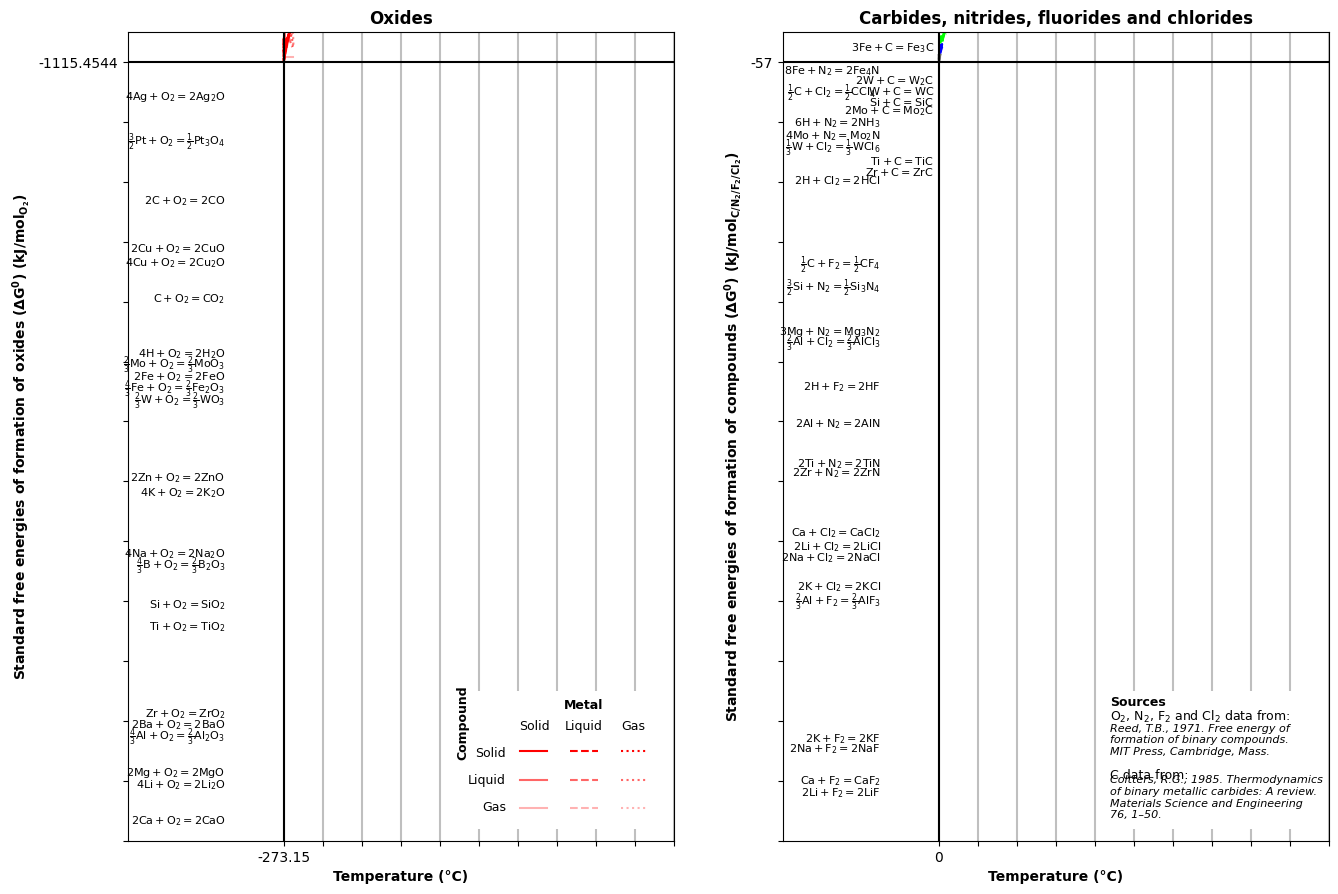

Here is the Python script that generated this plot:
# ################
# ellingham.py
# ################
#
# by ltegg@live.com 
# 2017-12-01
# Version 0.1
#
# A Python 3.5 script which generates Ellingham diagrams for some oxides,
# carbides, nitrides and fluorides, chlorides. Produces a .pdf which can be
# printed, and which can also be found in the github repository
# (https://github.com/ltegg/ellingham).
#
# As the change  in Gibbs free energy is approximately linear with temperature,
# data is stored as a set of line segments, coded as pairs of co-ordinates.
# Line segments are stored separately for when the metal or the compound are in
# different phases.
#
# As the code is used only to generate a graph, no efforts have been made to 
# improve performance.
#
# Thermodynamic data for the oxides, nitrides, fluorides and chlorides comes
# from:
#  [1] Reed, T.B., 1971, Free Energy of Formation of Binary Compounds: An Atlas
#      of Charts for High-Temperature Chemical Calculations. MIT Press, 
#      Cambridge, Mass.
# Thermodynamic data for the carbides comes from
#  [2] Coltters, R.G., 1985, Thermodyanmics of binary metallic carbides: A
#      review. Materials Science and Engineering 76, 1-50.

# with small edits to run on python 2.7
# by Tobias Wegener
# here import from future to make unicode work and for safty division, which could otherwise lead to inconsittencies
from __future__ import division, unicode_literals


# %% Import libraries
# Numpy for number handling
import numpy as np
# Patches to draw a rectangle
import matplotlib.patches as patches
# Pyplot to make plots
import matplotlib.pyplot as pl
# Use Arial as the font, and use regular text instead of math text for equations.
pl.rcParams.update({'mathtext.default': 'regular',
                    'font.family':'Arial',})

    
# %% Metal Oxides

# Temperature values are in Kelvin
# DeltaG values is in kcal/moleO2
# Both are converted later in the script.

# Metal: solid, oxide: solid
oxss = np.array([     #T0,  T1,     G0,     G1,  chemical equation, label offset in vertical direction
                    [   0, 932, -266.6, -220.0, r'$\frac{4}{3} Al + O_2 = \frac{2}{3} Al_2O_3$', -11],  
                    [   0, 983, -265.0, -222.0, '$2Ba + O_2 = 2BaO $', 2],
                    [   0, 723, -200.5, -171.5, r'$\frac{4}{3} B + O_2 = \frac{2}{3} B_2O_3$', -3],
                    [   0,1123, -303.0, -249.0, '$2Ca + O_2 = 2CaO $', 0],
                    [   0,   0,  -55.6,  -55.6, '$2C + O_2 = 2CO $', 0],
                    [   0,   0,  -94.5,  -94.5, '$C + O_2 = CO_2 $', 0], 
                    [   0,1357,  -80.0,  -33.0, '$4Cu + O_2 = 2Cu_2O $', 0],
                    [   0,1357,  -74.5,  -16.0, '$2Cu + O_2 = 2CuO $', 0],                   
                    [   0,   0, -119.3, -119.3, '$4H + O_2 = 2H_2O$', 12],
                    [   0,1642, -124.1,  -75.0, '$2Fe + O_2 = 2FeO$', -7],
                    [   0,1809, -129.2,  -55.5, r'$\frac{4}{3} Fe + O_2 = \frac{2}{3} Fe_2O_3$', -5],
                    [   0, 453, -286.0, -258.0, '$4Li + O_2 = 2Li_2O $', -10],
                    [   0,1068, -120.0,  -77.0, r'$ \frac{2}{3}Mo + O_2 = \frac{2}{3}MoO_3 $', -3],
                    [   0, 923, -286.0, -240.0, '$2Mg + O_2 = 2MgO $', 10],
                    [   0, 734,  -32.0,    0.0, r'$\frac{3}{2} Pt + O_2 = \frac{1}{2}Pt_3O_4 $', 0],
                    [   0, 336, -172.0, -151.0, '$4K + O_2 = 2K_2O $', 0],
                    [   0,1685, -216.5, -145.8, '$Si + O_2 = SiO_2 $', 0],
                    [   0, 480,  -14.0,    0.0, '$4Ag + O_2 = 2Ag_2O $', 0],
                    [   0, 371, -197.0, -176.0, '$4Na + O_2 = 2Na_2O $', 3],
                    [   0,1940, -225.5, -142.5, '$Ti + O_2 = TiO_2 $', 0],
                    [   0,1743, -133.0,  -67.0, r'$ \frac{2}{3}W + O_2 = \frac{2}{3}WO_3 $', -10],
                    [   0, 693, -166.0, -134.0, '$2Zn + O_2 = 2ZnO $', 0],
                    [   0,2125, -262.0, -166.0, '$Zr + O_2 = ZrO_2 $', 8],
                ])

# Metal: liquid, oxide: solid
oxls = np.array([     #T0,  T1,     G0,     G1,  chemical equation, label offset in vertical direction
                    [ 932,2345, -220.0, -147.6, r'$\frac{4}{3} Al + O = \frac{2}{3} Al_2O_3$', 0],  
                    [ 983,1895, -222.0, -183.0, '$2Ba + O_2 = 2BaO $', 0],
                    [1123,1756, -249.0, -217.0, '$2Ca + O_2 = 2CaO $', 0],
                    [1357,1509,  -33.0,  -28.0, '$4Cu + O_2 = 2Cu_2O $', 0],
                    [1357,1609,  -16.0,   -9.5, '$2Cu + O_2 = 2CuO $', 0], 
                    [ 453,1597, -258.0, -173.0, '$4Li + O_2 = 2Li_2O $', 0],
                    [ 336, 980, -151.0, -107.0, '$4K + O_2 = 2K_2O $', 0],
                    [1685,1696, -145.8, -145.4, '$Si + O_2 = SiO_2 $', 0],
                    [ 371,1156, -176.0, -122.0, '$4Na + O_2 = 2Na_2O $', 0],
                    [1940,2128, -142.5, -134.5, '$Ti + O_2 = TiO_2 $', 0],  
                    [ 693,1180, -134.0, -109.0, '$2Zn + O_2 = 2ZnO $', 0],                   
                    [2125,2980, -166.0, -130.0, '$Zr + O_2 = ZrO_2 $', 0],                   
                ])

# Meta:l gas, oxide: solid
oxgs = np.array([     #T0,  T1,     G0,     G1,  chemical equation, label offset in vertical direction
                    [1895,2191, -183.0, -159.0, '$2Ba + O_2 = 2BaO $', 0],
                    [1756,2887, -217.0, -117.0, '$2Ca + O_2 = 2CaO $', 0],
                    [1597,2000, -173.0, -128.0, '$4Li + O_2 = 2Li_2O $', 0],
                    [ 923,1376, -240.0, -214.0, '$2Mg + O_2 = 2MgO $', 0],
                    [1156,1193, -122.0, -119.0, '$4Na + O_2 = 2Na_2O $', 0],
                    [1180,2240, -109.0,   -9.0, '$2Zn + O_2 = 2ZnO $', 0],                   
                    
                ])

# Metal: solid, oxide: liquid
oxsl = np.array([     #T0,  T1,     G0,     G1,  chemical equation, label offset in vertical direction
                    [ 723,2313, -171.5, -112.0, r'$\frac{4}{3} B + O = \frac{2}{3} B_2O_3$', 0],
                    [1642,1809,  -75.0,  -71.9, '$2Fe + O_2 = 2FeO$', 0],
                    [1068,1530,  -77.0,  -64.0, '$ something Mo $', 0],
                    [1743,2100,  -67.0,  -57.0, r'$ \frac{2}{3}W + O_2 = \frac{2}{3}WO_3 $', 0],                   
                ])              

# Metal: liquid, oxide: liquid
oxll = np.array([     #T0,  T1,     G0,     G1,  chemical equation, label offset in vertical direction
                    [2345,2736, -147.6, -128.5, r'$\frac{4}{3} Al + O = \frac{2}{3} Al_2O_3$', 0],  
                    [1809,2000, -71.9,   -67.9, '$2Fe + O_2 = 2FeO$', 0],  
                    [1376,3125, -214.0,   52.0, '$2Mg + O_2 = 2MgO $', 0],
                    [1509,2500,  -28.0,   -9.5, '$4Cu + O_2 = 2Cu_2O $', 0],
                    [1609,1870,   -9.5,      0, '$2Cu + O_2 = 2CuO $', 0],  
                    [ 980,1031, -107.0, -104.0, '$4K + O_2 = 2K_2O $', 0],
                    [1696,2500, -145.4, -107.8, '$Si + O_2 = SiO_2 $', 0],
                    [2128,2500, -134.5, -121.5, '$Ti + O_2 = TiO_2 $', 0],
                ])                    

# Metal: gas, oxide: liquid
oxgl = np.array([     #T0,  T1,     G0,     G1,  chemical equation, label offset in vertical direction
                    [2191,2500, -159.0, -131.0, '$2Ba + O_2 = 2BaO $', 0],
                    [1031,1325, -104.0,  -71.0, '$4K + O_2 = 2K_2O $', 0],
                    [1193,1600, -119.0,  -62.0, '$4Na + O_2 = 2Na_2O $', 0], 
                    [2240,2340,   -9.0,    0.0, '$2Zn + O_2 = 2ZnO $', 0],                   
                    
                ])

# Metal: solid, oxide: gas
oxsg = np.array([     #T0,  T1,     G0,     G1,  chemical equation, label offset in vertical direction
                [   0,3400,  -55.6, -191.9, '$2C + O_2 = 2CO $', 0],
                [   0,3400,  -94.5,  -94.5, '$C + O_2 = CO_2 $', 0],
                [1530,2500,  -64.0,  -52.0, '$ something Mo $', 0],
                [2100,2500,  -57.0,  -52.0, r'$ \frac{2}{3}W + O_2 = \frac{2}{3}WO_3 $', 0],                
        ])

# Metal: liquid, oxide: gas
oxlg = np.array([[0, 0, 0, 0, ' ', 0]]) # no data for compounds in this form

# Metal: gas, oxide: gas
oxgg = np.array([     #T0,  T1,     G0,     G1,  chemical equation, label offset in vertical direction
                [   0,3400, -119.3,  -26.6, '$4H + O_2 = 2H_2O$', 0],
                [1325,2160,  -71.0,    0.0, '$4K + O_2 = 2K_2O $', 0],
                [1600,2250,  -62.0,    0.0, '$4Na + O_2 = 2Na_2O $', 0],
                ])

    
# %% Metal Carbides

# Temperature values are in degrees Celcius
# DeltaG values is in kJ/moleC

# Metal: solid, carbide: solid
cass = np.array([     #T0,  T1,     G0,     G1,  chemical equation, label offset in vertical direction
                    [   0, 1414,   -57,    -49, '$ Si + C = SiC $', -9],   
                    [   0, 1750,  -160, -150.5, '$ Ti + C = TiC $', -5],
                    [   0,  723,    23,     -1, '$3Fe + C = Fe_3C $', 0],
                    [   0, 1290,   -31,    -34, '$2W + C = W_2C$', 0],
                    [   0,  800, -39.5,    -45, '$W + C = WC$', -9],
                    [   0, 1000,   -70,    -59, '$2Mo + C = Mo_2C$', -12],
                    [   0,  720,  -183,   -175, '$Zr + C = ZrC$', 0],
                    
                    
                ])

# Metal: liquid, carbide: solid
cals = np.array([  #T0,  T1,     G0,     G1,  chemical equation, label offset in vertical direction
                 [1414,2000,    -49,    -30, '$ Si + C = SiC $', 0],                    
                 ])

# Metal: gas, carbide: solid
cags = np.array([[0, 0, 0, 0, ' ', 0]]) # no data for compounds in this form

# Metal: solid, carbide: liquid
casl = np.array([[0, 0, 0, 0, ' ', 0]]) # no data for compounds in this form          

# Metal: liquid, carbide: liquid
call = np.array([[0, 0, 0, 0, ' ', 0]]) # no data for compounds in this form                 

# Metal: gas, carbide: liquid
cagl = np.array([[0, 0, 0, 0, ' ', 0]]) # no data for compounds in this form

# Metal: solid, carbide: gas
casg = np.array([[0, 0, 0, 0, ' ', 0]]) # no data for compounds in this form

# Metal: liquid, carbide: gas
calg = np.array([[0, 0, 0, 0, ' ', 0]]) # no data for compounds in this form

# Metal: gas, carbide: gas
cagg = np.array([[0, 0, 0, 0, ' ', 0]]) # no data for compounds in this form


# %% Metal Nitrides

# Temperature values are in Kelvin
# DeltaG values is in kcal/moleO2
# Both are converted later in the script.

# Metal: solid, nitride: solid
niss = np.array([     #T0,  T1,     G0,     G1,  chemical equation, label offset in vertical direction
                    [   0, 932, -144.3, -101.0, '$2Al + N_2 = 2AlN $', 0],  
                    [   0,1809,   -5.8,   38.5, '$8Fe + N_2 = 2Fe_4N $', 10],
                    [   0, 923, -109.6,  -65.8, '$3Mg + N_2 = Mg_3N_2 $', 8],
                    [   0,1150,  -31.9,    0.0, '$4Mo + N_2 = Mo_2N $', 10],
                    [   0,0, -24.1,  -24.1, '$6H + N_2 = 2NH_3$', 0],
                    [   0,1680,  -90.0,  -22.5, r'$\frac{3}{2}Si + N_2 = \frac{1}{2}Si_3N_4 $', 0],
                    [   0,1940, -160.5,  -73.4, '$2Ti + N_2 = 2TiN $', 1],
                    [   0,2128, -163.8,  -67.2, '$2Zr + N_2 = 2ZrN $', -1],
                    
                ])

# Metal: liquid, nitride: solid
nils = np.array([     #T0,  T1,     G0,     G1,  chemical equation, label offset in vertical direction
                    [ 923,1376,  -65.8,  -41.3, '$3Mg + N_2 = Mg_3N_2', 0],
                    [1680,2130,  -22.5,    0.0, r'$\frac{3}{2}Si + N_2 = \frac{1}{2}Si_3N_4 $', 0],
          
                ])

# Metal: gas, nitride: solid
nigs = np.array([[0, 0, 0, 0, ' ', 0]]) # no data for compounds in this form        

# Metal: solid, nitride: liquid
nisl = np.array([[0, 0, 0, 0, ' ', 0]]) # no data for compounds in this form                     

# Metal: liquid, nitride: liquid
nill = np.array([[0, 0, 0, 0, ' ', 0]]) # no data for compounds in this form                         

# Metal: gas, nitride: liquid
nigl = np.array([[0, 0, 0, 0, ' ', 0]]) # no data for compounds in this form        

# Metal: solid, nitride: gas
nisg = np.array([[0, 0, 0, 0, ' ', 0]]) # no data for compounds in this form        

# Metal: liquid, nitride: gas
nilg = np.array([[0, 0, 0, 0, ' ', 0]]) # no data for compounds in this form        

# Metal: gas, nitride: gas
nigg = np.array([ #T0,  T1,     G0,     G1,  chemical equation, label offset in vertical direction
                [   0,2000,  -24.1,   85.2, '$6H + N_2 = 2NH_3$', 0],
                ])

    
# %% Metal Fluorides

# Temperature values are in Kelvin
# DeltaG values is in kcal/moleO2
# Both are converted later in the script.

# Metal: solid, fluoride: solid
flss = np.array([ #T0,  T1,     G0,     G1,  chemical equation, label offset in vertical direction
                [   0, 932, -215.3, -181.0, r'$\frac{2}{3}Al + F_2 = \frac{2}{3}AlF_3 $', 0],
                [   0,1123, -288.0, -245.0, '$ Ca + F_2 = CaF_2 $', 5],
                [   0,   0, -129.8, -129.8, '$2H + F_2 = 2HF $', 0],
                [   0,   0,  -81.2,  -81.2, r'$\frac{1}{2}C + F_2 = \frac{1}{2}CF_4 $', 0],
                [   0, 453, -290.0, -271.0, '$2Li + F_2 = 2LiF $', -7],
                [   0, 336, -270.0, -253.0, '$2K + F_2 = 2KF $', +0.3],
                [   0, 371, -274.0, -255.0, '$2Na + F_2 = 2NaF $', -0.3],             
                 ])

# Metal: liquid, fluoride: solid
flls = np.array([ #T0,  T1,     G0,     G1,  chemical equation, label offset in vertical direction
                [ 932,1545, -181.0, -156.0, r'$\frac{2}{3}Al + F_2 = \frac{2}{3}AlF_3 $', 0],
                [1123,1691, -245.0, -224.0, '$ Ca + F_2 = CaF_2 $', 0],
                [ 453,1120, -271.0, -240.0, '$2Li + F_2 = 2LiF $', 0],
                [ 336,1031, -253.0, -214.0, '$2K + F_2 = 2KF $', 0],
                [ 371,1187, -255.0, -214.0, '$2Na + F_2 = 2NaF', 0],                
                ])

# Metal: gas, fluoride: solid
flgs = np.array([[0, 0, 0, 0, ' ', 0]]) # no data for compounds in this form        

# Metal: solid, fluoride: liquid
flsl = np.array([[0, 0, 0, 0, ' ', 0]]) # no data for compounds in this form                     

# Metal: liquid, fluoride: liquid
flll = np.array([ #T0,  T1,     G0,     G1,  chemical equation, label offset in vertical direction
                [1545,2500, -156.0, -157.0, r'$\frac{2}{3}Al + F_2 = \frac{2}{3}AlF_3 $', 0],
                [1691,1955, -224.0, -222.0, '$ Ca + F_2 = CaF_2 $', 0],
                [1120,1597, -240.0, -216.0, '$2Li + F_2 = 2LiF $', 0],
                [1031,1130, -214.0, -209.0, '$2K + F_2 = 2KF $', 0],
                [1187,1268, -214.0, -209.0, '$2Na + F_2 = 2NaF', 0],                
                ])                 

# Metal: gas, fluoride: liquid
flgl = np.array([ #T0,  T1,     G0,     G1,  chemical equation, label offset in vertical direction
                [1955,2500, -222.0, -186.0, '$ Ca + F_2 = CaF_2 $', 0],
                [1597,1954, -216.0, -194.0, '$2Li + F_2 = 2LiF $', 0],
                [1130,1775, -209.0, -166.0, '$2K + F_2 = 2KF $', 0],
                [1268,1977, -209.0, -156.0, '$2Na + F_2 = 2NaF', 0],               
                ])

# Metal: solid, fluoride: gas
flsg = np.array([[0, 0, 0, 0, ' ', 0]]) # no data for compounds in this form        

# Metal: liquid, fluoride: gas
fllg = np.array([[0, 0, 0, 0, ' ', 0]]) # no data for compounds in this form        

# Metal: gas, fluoride: gas
flgg = np.array([ #T0,  T1,     G0,     G1,  chemical equation, label offset in vertical direction
                [   0,2500,  -81.2,  -36.0, r'$\frac{1}{2}C + F_2 = \frac{1}{2}CF_4 $', 0],
                [   0,   0, -129.8, -129.8, '$2H + F_2 = 2HF $', 0],               
                [1954,2500, -194.0, -179.0, '$2Li + F_2 = 2LiF $', 0],
                [1775,2500, -166.0, -150.0, '$2K + F_2 = 2KF $', 0],
                [1977,2500, -156.0, -150.0, '$2Na + F_2 = 2NaF', 0],
                [   0,1287, -129.8, -134.1, '$2H + F_2 = 2HF $', 0],                
                ])


# %% Metal Chlorides

# Temperature values are in Kelvin
# DeltaG values is in kcal/moleO2
# Both are converted later in the script.

# Metal: solid, chloride: solid
clss = np.array([ #T0,  T1,     G0,     G1,  chemical equation, label offset in vertical direction
                [   0, 465, -110.9,  -92.9, r'$\frac{2}{3}Al + Cl_2 = \frac{2}{3}AlCl_3 $', -5],
                [   0,1055, -188.0, -154.0, '$ Ca + Cl_2 = CaCl_2 $', 0],
                [   0,   0,  -12.3,  -12.3, r'$ \frac{1}{2}C + Cl_2 = \frac{1}{2}CCl_4 $  ', 0],
                [   0,   0,  -45.0,  -45.0, '$2H + Cl_2 = 2HCl $', -10],
                [   0, 459, -193.6, -177.6, '$2Li + Cl_2 = 2LiCl $', 0],
                [   0, 336, -209.4, -193.2, '$2K + Cl_2 = 2KCl $', 0],
                [   0, 371, -196.8, -180.0, '$2Na + Cl_2 = 2NaCl $', -5],
                [   0,   0,  -36.1,  -36.1, r'$\frac{1}{3} W + Cl_2 = \frac{1}{3} WCl_6 $', 8],
                 ])

# Metal: liquid, chloride: solid
clls = np.array([ #T0,  T1,     G0,     G1,  chemical equation, label offset in vertical direction
                [ 459, 887, -177.6, -161.0, '$2Li + Cl_2 = 2LiCl $', 0],
                [ 336,1031, -193.2, -161.0, '$2K + Cl_2 = 2KCl $', 0],
                [ 371,1073, -180.0, -149.4, '$2Na + Cl_2 = 2NaCl $', 0],
                
                ])

# Metal: gas, chloride: solid
clgs = np.array([[0, 0, 0, 0, ' ', 0]]) # no data for compounds in this form        

# Metal: solid, chloride: liquid
clsl = np.array([ #T0,  T1,     G0,     G1,  chemical equation, label offset in vertical direction
                [ 465, 500,  -92.9,  -91.7, r'$\frac{2}{3}Al + Cl_2 = \frac{2}{3}AlCl_3 $', 0],
                [1055,1123, -154.0, -152.0, '$ Ca + Cl_2 = CaCl_2 $', 0],
                [   0, 548,  -36.1,  -15.0, r'$\frac{1}{3} W + Cl_2 = \frac{1}{3} WCl_6 $', 0],
                
                ])             

# Metal: liquid, chloride: liquid
clll = np.array([ #T0,  T1,     G0,     G1,  chemical equation, label offset in vertical direction
                [1123,1755, -152.0, -136.0, '$ Ca + Cl_2 = CaCl_2 $', 0],
                [ 887,1597, -161.0, -141.2, '$2Li + Cl_2 = 2LiCl $', 0],
                [1031,1043, -161.0, -160.0, '$2K + Cl_2 = 2KCl $', 0],
                [1073,1156, -149.4, -145.6, '$2Na + Cl_2 = 2NaCl $', 0],
               
                ])                 

# Metal: gas, chloride: liquid
clgl = np.array([ #T0,  T1,     G0,     G1,  chemical equation, label offset in vertical direction
                [1755,1900, -136.0, -128.0, '$ Ca + Cl_2 = CaCl_2 $', 0],
                [1597,1655, -141.2, -138.4, '$2Li + Cl_2 = 2LiCl $', 0],
                [1043,1680, -160.0, -122.4, '$2K + Cl_2 = 2KCl $', 0],
                [1156,1738, -145.6, -110.0, '$2Na + Cl_2 = 2NaCl $', 0],
                
                ])

# Metal: solid, chloride: gas
clsg = np.array([ #T0,  T1,     G0,     G1,  chemical equation, label offset in vertical direction
                [ 500, 932,  -91.7,  -84.6, r'$\frac{2}{3}Al + Cl_2 = \frac{2}{3}AlCl_3 $', 0], 
                [ 548,1500,  -15.0,   -0.8, r'$\frac{1}{3} W + Cl_2 = \frac{1}{3} WCl_6 $', 0],
                
                ])

# Metal: liquid, chloride: gas
cllg = np.array([ #T0,  T1,     G0,     G1,  chemical equation, label offset in vertical direction
                [ 932,2273,  -84.6,  -70.2, r'$\frac{2}{3}Al + Cl_2 = \frac{2}{3}AlCl_3 $', 0],               
                
                ])

# Metal: gas, chloride: gas
clgg = np.array([ #T0,  T1,     G0,     G1,  chemical equation, label offset in vertical direction
                [2273,2500,  -70.2,  -71.6, r'$\frac{2}{3}Al + Cl_2 = \frac{2}{3}AlCl_3 $', 0],    
                [1900,2500, -128.0, -114.0, '$ Ca + Cl_2 = CaCl_2 $', 0],
                [   0,2500,  -12.3,   27.4, r'$ \frac{1}{2}C + Cl_2 = \frac{1}{2}CCl_4 $', 0],
                [   0,2500,  -45.0,  -53.3, '$2H + Cl_2 = 2HCl $', 0],
                [1655,2500, -138.4, -118.4, '$2Li + Cl_2 = 2LiCl $', 0],
                [1680,2500, -122.4, -110.4, '$2K + Cl_2 = 2KCl $', 0],
                [1738,2500, -110.0,  -96.8, '$2Na + Cl_2 = 2NaCl $', 0],         
                ])


# %% Convert temperatures to Celcius
# Convert temperatures for the oxide data
oxss[:,0:2] = oxss[:,0:2].astype(float) - 273.15
oxls[:,0:2] = oxls[:,0:2].astype(float) - 273.15
oxgs[:,0:2] = oxgs[:,0:2].astype(float) - 273.15
oxsl[:,0:2] = oxsl[:,0:2].astype(float) - 273.15
oxll[:,0:2] = oxll[:,0:2].astype(float) - 273.15
oxgl[:,0:2] = oxgl[:,0:2].astype(float) - 273.15
oxsg[:,0:2] = oxsg[:,0:2].astype(float) - 273.15
oxlg[:,0:2] = oxlg[:,0:2].astype(float) - 273.15
oxgg[:,0:2] = oxgg[:,0:2].astype(float) - 273.15

# Convert temperatures for the nitride data
niss[:,0:2] = niss[:,0:2].astype(float) - 273.15
nils[:,0:2] = nils[:,0:2].astype(float) - 273.15
nigs[:,0:2] = nigs[:,0:2].astype(float) - 273.15
nisl[:,0:2] = nisl[:,0:2].astype(float) - 273.15
nill[:,0:2] = nill[:,0:2].astype(float) - 273.15
nigl[:,0:2] = nigl[:,0:2].astype(float) - 273.15
nisg[:,0:2] = nisg[:,0:2].astype(float) - 273.15
nilg[:,0:2] = nilg[:,0:2].astype(float) - 273.15
nigg[:,0:2] = nigg[:,0:2].astype(float) - 273.15

# Convert temperatures for the fluoride data
flss[:,0:2] = flss[:,0:2].astype(float) - 273.15
flls[:,0:2] = flls[:,0:2].astype(float) - 273.15
flgs[:,0:2] = flgs[:,0:2].astype(float) - 273.15
flsl[:,0:2] = flsl[:,0:2].astype(float) - 273.15
flll[:,0:2] = flll[:,0:2].astype(float) - 273.15
flgl[:,0:2] = flgl[:,0:2].astype(float) - 273.15
flsg[:,0:2] = flsg[:,0:2].astype(float) - 273.15
fllg[:,0:2] = fllg[:,0:2].astype(float) - 273.15
flgg[:,0:2] = flgg[:,0:2].astype(float) - 273.15

# Convert temperatures for the chloride data
clss[:,0:2] = clss[:,0:2].astype(float) - 273.15
clls[:,0:2] = clls[:,0:2].astype(float) - 273.15
clgs[:,0:2] = clgs[:,0:2].astype(float) - 273.15
clsl[:,0:2] = clsl[:,0:2].astype(float) - 273.15
clll[:,0:2] = clll[:,0:2].astype(float) - 273.15
clgl[:,0:2] = clgl[:,0:2].astype(float) - 273.15
clsg[:,0:2] = clsg[:,0:2].astype(float) - 273.15
cllg[:,0:2] = cllg[:,0:2].astype(float) - 273.15
clgg[:,0:2] = clgg[:,0:2].astype(float) - 273.15


# %% Convert free energy change to kJ
# Convert free energy for oxide data
oxss[:,2:4] = oxss[:,2:4].astype(float) * 4.184
oxls[:,2:4] = oxls[:,2:4].astype(float) * 4.184
oxgs[:,2:4] = oxgs[:,2:4].astype(float) * 4.184
oxsl[:,2:4] = oxsl[:,2:4].astype(float) * 4.184
oxll[:,2:4] = oxll[:,2:4].astype(float) * 4.184
oxgl[:,2:4] = oxgl[:,2:4].astype(float) * 4.184
oxsg[:,2:4] = oxsg[:,2:4].astype(float) * 4.184
oxlg[:,2:4] = oxlg[:,2:4].astype(float) * 4.184
oxgg[:,2:4] = oxgg[:,2:4].astype(float) * 4.184

# Convert free energy for nitride data
niss[:,2:4] = niss[:,2:4].astype(float) * 4.184
nils[:,2:4] = nils[:,2:4].astype(float) * 4.184
nigs[:,2:4] = nigs[:,2:4].astype(float) * 4.184
nisl[:,2:4] = nisl[:,2:4].astype(float) * 4.184
nill[:,2:4] = nill[:,2:4].astype(float) * 4.184
nigl[:,2:4] = nigl[:,2:4].astype(float) * 4.184
nisg[:,2:4] = nisg[:,2:4].astype(float) * 4.184
nilg[:,2:4] = nilg[:,2:4].astype(float) * 4.184
nigg[:,2:4] = nigg[:,2:4].astype(float) * 4.184

# Convert free energy for fluoride data
flss[:,2:4] = flss[:,2:4].astype(float) * 4.184
flls[:,2:4] = flls[:,2:4].astype(float) * 4.184
flgs[:,2:4] = flgs[:,2:4].astype(float) * 4.184
flsl[:,2:4] = flsl[:,2:4].astype(float) * 4.184
flll[:,2:4] = flll[:,2:4].astype(float) * 4.184
flgl[:,2:4] = flgl[:,2:4].astype(float) * 4.184
flsg[:,2:4] = flsg[:,2:4].astype(float) * 4.184
fllg[:,2:4] = fllg[:,2:4].astype(float) * 4.184
flgg[:,2:4] = flgg[:,2:4].astype(float) * 4.184

# Convert free energy for chloride data
clss[:,2:4] = clss[:,2:4].astype(float) * 4.184
clls[:,2:4] = clls[:,2:4].astype(float) * 4.184
clgs[:,2:4] = clgs[:,2:4].astype(float) * 4.184
clsl[:,2:4] = clsl[:,2:4].astype(float) * 4.184
clll[:,2:4] = clll[:,2:4].astype(float) * 4.184
clgl[:,2:4] = clgl[:,2:4].astype(float) * 4.184
clsg[:,2:4] = clsg[:,2:4].astype(float) * 4.184
cllg[:,2:4] = cllg[:,2:4].astype(float) * 4.184
clgg[:,2:4] = clgg[:,2:4].astype(float) * 4.184


# %% Make the oxide diagram
# Create the figure, use approximate A3 landscape sizes
fig, (a1, a2) = pl.subplots(1,2,figsize=(15.5, 10.5))

# Use dummy data to include a legend
a1.plot(-1000, 1000, color='r', ls='-',  alpha=1,   label='Metal solid, oxide solid')
a1.plot(-1000, 1000, color='r', ls='--', alpha=1,   label='Metal liquid, oxide solid')
a1.plot(-1000, 1000, color='r', ls=':',  alpha=1,   label='Metal gas, oxide solid')
a1.plot(-1000, 1000, color='r', ls='-',  alpha=0.6, label='Metal solid, oxide liquid')
a1.plot(-1000, 1000, color='r', ls='--', alpha=0.6, label='Metal liquid, oxide liquid')
a1.plot(-1000, 1000, color='r', ls=':',  alpha=0.6, label='Metal gas, oxide liquid')
a1.plot(-1000, 1000, color='r', ls='-',  alpha=0.3, label='Metal solid, oxide gas')
a1.plot(-1000, 1000, color='r', ls='--', alpha=0.3, label='Metal liquid, oxide gas')
a1.plot(-1000, 1000, color='r', ls=':',  alpha=0.3, label='Metal gas, oxide gas')

# Add in the line segments from the oxide data
for row in oxss:
    a1.plot(row[0:2],row[2:4], color='r', ls='-',  alpha=1)
for row in oxls:
    a1.plot(row[0:2],row[2:4], color='r', ls='--',  alpha=1,)
for row in oxgs:
    a1.plot(row[0:2],row[2:4], color='r', ls=':',  alpha=1,)
for row in oxsl:
    a1.plot(row[0:2],row[2:4], color='r', ls='-',  alpha=0.6)
for row in oxll:
    a1.plot(row[0:2],row[2:4], color='r', ls='--', alpha=0.6,)   
for row in oxgl:
    a1.plot(row[0:2],row[2:4], color='r', ls=':',  alpha=0.6,)
for row in oxsg:
    a1.plot(row[0:2],row[2:4], color='r', ls='-',  alpha=0.3,)
for row in oxgg:
    a1.plot(row[0:2],row[2:4], color='r', ls=':',  alpha=0.3,)

# Add text labels for each reaction    
for row in oxss:
    a1.text(float(row[0]) - 25,float(row[2]) + float(row[5]), 
            row[4],
            horizontalalignment='right',
            verticalalignment='center',
            fontsize=8)

# Set ticks and axis limits
xticks = [0, 200, 400, 600, 800, 1000, 1200, 1400, 1600, 1800, 2000]
yticks = np.arange(-1300, 100, 100)
a1.set_xlim([-800,2000])
a1.set_xticks(xticks)
a1.set_ylim([-1300, 50])
a1.set_yticks(yticks)

# Manually add vertical grid lines only
for line in xticks:
    a1.axvline(line,color='0.5',alpha=0.5,zorder=-9)

# Add T = 0 and G = 0 lines
a1.axvline(0,color='k')
a1.axhline(0,color='k')

# Title and axis titles
a1.set_title('Oxides',fontweight='bold')
a1.set_xlabel('Temperature (°C)',fontweight='bold')
a1.set_ylabel('Standard free energies of formation of oxides ($\Delta G^0$) (kJ/$mol_{O_2}$)',fontweight='bold')


# A long hack to draw out a legend
#  Add a rectangle
rectpos = [850,1920, -1280, -1050]
a1.add_patch(patches.Rectangle(
        (rectpos[0], rectpos[2]),
        rectpos[1]-rectpos[0],
        rectpos[3]-rectpos[2],
        facecolor='#ffffff',
        fill=True,
        )
        )
#  Add a series of text labels
a1.text((rectpos[1]-rectpos[0])/2 + rectpos[0] + 155,
        rectpos[3]-30,
        'Metal',
        horizontalalignment='center',
        fontsize=9,
        fontweight='bold',
        )
a1.text((rectpos[1]-rectpos[0])/4 + rectpos[0] + 170,
        rectpos[3]-65,
        'Solid',
        horizontalalignment='center',
        fontsize=9,
        )
a1.text((rectpos[1]-rectpos[0])/2 + rectpos[0] + 155,
        rectpos[3]-65,
        'Liquid',
        horizontalalignment='center',
        fontsize=9,
        )
a1.text(3*(rectpos[1]-rectpos[0])/4 + rectpos[0] + 140,
        rectpos[3]-65,
        'Gas',
        horizontalalignment='center',
        fontsize=9,        
        )
a1.text(rectpos[0]+ 70,
        rectpos[3]-110,
        'Compound',
        horizontalalignment='center',
        fontsize=9,
        rotation=90,
        fontweight='bold',
        )
a1.text(rectpos[0]+ 290,
        rectpos[3]-110,
        'Solid',
        horizontalalignment='right',
        fontsize=9,
        )
a1.text(rectpos[0]+ 290,
        rectpos[3]-155,
        'Liquid',
        horizontalalignment='right',
        fontsize=9,
        )
a1.text(rectpos[0]+ 290,
        rectpos[3]-200,
        'Gas',
        horizontalalignment='right',
        fontsize=9,        
        )
#  Add short lines to indicate the line style
a1.plot([1210, 1350], [-1150, -1150], color='r', ls='-',  alpha=1,   label='Metal solid, oxide solid')
a1.plot([1470, 1610], [-1150, -1150], color='r', ls='--', alpha=1,   label='Metal liquid, oxide solid')
a1.plot([1730, 1870], [-1150, -1150], color='r', ls=':',  alpha=1,   label='Metal gas, oxide solid')
a1.plot([1210, 1350], [-1198, -1198], color='r', ls='-',  alpha=0.6, label='Metal solid, oxide liquid')
a1.plot([1470, 1610], [-1198, -1198], color='r', ls='--', alpha=0.6, label='Metal liquid, oxide liquid')
a1.plot([1730, 1870], [-1198, -1198], color='r', ls=':',  alpha=0.6, label='Metal gas, oxide liquid')
a1.plot([1210, 1350], [-1245, -1245], color='r', ls='-',  alpha=0.3, label='Metal solid, oxide gas')
a1.plot([1470, 1610], [-1245, -1245], color='r', ls='--', alpha=0.3, label='Metal liquid, oxide gas')
a1.plot([1730, 1870], [-1245, -1245], color='r', ls=':',  alpha=0.3, label='Metal gas, oxide gas')



# %% Make the carbide, nitride, fluoride and chloride diagram

# Add in the line segments from the carbide data
for row in cass:
    a2.plot(row[0:2],row[2:4], color='0.4', ls='-',  alpha=1)
for row in cals:
    a2.plot(row[0:2],row[2:4], color='0.4', ls='--',  alpha=1,)
for row in cags:
    a2.plot(row[0:2],row[2:4], color='0.4', ls=':',  alpha=1,)
for row in casl:
    a2.plot(row[0:2],row[2:4], color='0.4', ls='-',  alpha=0.6)
for row in call:
    a2.plot(row[0:2],row[2:4], color='0.4', ls='--', alpha=0.6,)  
for row in cagl:
    a2.plot(row[0:2],row[2:4], color='0.4', ls=':',  alpha=0.6,)
for row in casg:
    a2.plot(row[0:2],row[2:4], color='0.4', ls='-',  alpha=0.3,)    
for row in casg:
    a2.plot(row[0:2],row[2:4], color='0.4', ls='--',  alpha=0.3,)
for row in cagg:
    a2.plot(row[0:2],row[2:4], color='0.4', ls=':',  alpha=0.3,)

# Add text labels for each reaction 
for row in cass:
    a2.text(float(row[0]) - 25,float(row[2]) + float(row[5]), 
            row[4],
            horizontalalignment='right',
            verticalalignment='center',
            fontsize=8)

# Add in the line segments from the nitride data
for row in niss:
    a2.plot(row[0:2],row[2:4], color='b', ls='-',  alpha=1)
for row in nils:
    a2.plot(row[0:2],row[2:4], color='b', ls='--',  alpha=1,)
for row in nigs:
    a2.plot(row[0:2],row[2:4], color='b', ls=':',  alpha=1,)
for row in nisl:
    a2.plot(row[0:2],row[2:4], color='b', ls='-',  alpha=0.6)
for row in nill:
    a2.plot(row[0:2],row[2:4], color='b', ls='--', alpha=0.6,)    
for row in nigl:
    a2.plot(row[0:2],row[2:4], color='b', ls=':',  alpha=0.6,)
for row in nisg:
    a2.plot(row[0:2],row[2:4], color='b', ls='-',  alpha=0.3,)    
for row in nisg:
    a2.plot(row[0:2],row[2:4], color='b', ls='--',  alpha=0.3,)
for row in nigg:
    a2.plot(row[0:2],row[2:4], color='b', ls=':',  alpha=0.3,)

# Add text labels for each reaction 
for row in niss:
    a2.text(float(row[0]) - 25,float(row[2]) + float(row[5]), 
            row[4],
            horizontalalignment='right',
            verticalalignment='center',
            fontsize=8)
    
# Add in the line segments from the fluoride data
for row in flss:
    a2.plot(row[0:2],row[2:4], color=[0, 1, 0], ls='-',  alpha=1)
for row in flls:
    a2.plot(row[0:2],row[2:4], color=[0, 1, 0], ls='--',  alpha=1,)
for row in flgs:
    a2.plot(row[0:2],row[2:4], color=[0, 1, 0], ls=':',  alpha=1,)
for row in flsl:
    a2.plot(row[0:2],row[2:4], color=[0, 1, 0], ls='-',  alpha=0.6)
for row in flll:
    a2.plot(row[0:2],row[2:4], color=[0, 1, 0], ls='--', alpha=0.6,)    
for row in flgl:
    a2.plot(row[0:2],row[2:4], color=[0, 1, 0], ls=':',  alpha=0.6,)
for row in flsg:
    a2.plot(row[0:2],row[2:4], color=[0, 1, 0], ls='-',  alpha=0.3,)    
for row in flsg:
    a2.plot(row[0:2],row[2:4], color=[0, 1, 0], ls='--',  alpha=0.3,)
for row in flgg:
    a2.plot(row[0:2],row[2:4], color=[0, 1, 0], ls=':',  alpha=0.3,)

# Add text labels for each reaction 
for row in flss:
    a2.text(float(row[0]) - 25,float(row[2]) + float(row[5]), 
            row[4],
            horizontalalignment='right',
            verticalalignment='center',
            fontsize=8)

# Add in the line segments from the chloride data
for row in clss:
    a2.plot(row[0:2],row[2:4], color='g', ls='-',  alpha=1)
for row in clls:
    a2.plot(row[0:2],row[2:4], color='g', ls='--',  alpha=1,)
for row in clgs:
    a2.plot(row[0:2],row[2:4], color='g', ls=':',  alpha=1,)
for row in clsl:
    a2.plot(row[0:2],row[2:4], color='g', ls='-',  alpha=0.6)
for row in clll:
    a2.plot(row[0:2],row[2:4], color='g', ls='--', alpha=0.6,)   
for row in clgl:
    a2.plot(row[0:2],row[2:4], color='g', ls=':',  alpha=0.6,)
for row in clsg:
    a2.plot(row[0:2],row[2:4], color='g', ls='-',  alpha=0.3,)    
for row in cllg:
    a2.plot(row[0:2],row[2:4], color='g', ls='--',  alpha=0.3,)
for row in clgg:
    a2.plot(row[0:2],row[2:4], color='g', ls=':',  alpha=0.3,)

# Add text labels for each reaction 
for row in clss:
    a2.text(float(row[0]) - 25,float(row[2]) + float(row[5]), 
            row[4],
            horizontalalignment='right',
            verticalalignment='center',
            fontsize=8)



# Set ticks and axis limits
a2.set_xlim([-800,2000])
a2.set_xticks(xticks)
a2.set_ylim([-1300, 50])
a2.set_yticks(yticks)

# Manually add vertical grid lines only
for line in xticks:
    a2.axvline(line,color='0.5',alpha=0.5,zorder=-9)

# Add T = 0 and G = 0 lines
a2.axvline(0,color='k')
a2.axhline(0,color='k')

# Title and axis titles
a2.set_title('Carbides, nitrides, fluorides and chlorides',fontweight='bold')
a2.set_xlabel('Temperature (°C)',fontweight='bold')
a2.set_ylabel('Standard free energies of formation of compounds ($\Delta G^0$) (kJ/$mol_{C/N_2/F_2/Cl_2}$)',fontweight='bold')

# Another long hack to draw out a legend
#  Add a rectangle
rectpos = [850,1920, -1280, -1050]
a2.add_patch(patches.Rectangle(
        (rectpos[0], rectpos[2]),
        rectpos[1]-rectpos[0],
        rectpos[3]-rectpos[2],
        facecolor='#ffffff',
        fill=True,
        #zorder=-3
        )
        )
#  Add a series of text labels    
a2.text(rectpos[0] + 30,
        rectpos[3]-25,
        'Sources',
        fontsize=9,
        fontweight='bold',
        )

a2.text(rectpos[0] + 30,
        rectpos[3]-30,
        '$O_2$, $N_2$, $F_2$ and $Cl_2$ data from:',
        fontsize=9,
        verticalalignment='top',
        )
a2.text(rectpos[0] + 30,
        rectpos[3]-35,
        '\nReed, T.B., 1971. Free energy of \nformation of binary compounds. \nMIT Press, Cambridge, Mass.',
        fontsize=8,
        verticalalignment='top',
        fontstyle='italic',
        ) 
a2.text(rectpos[0] + 30,
        rectpos[3]-30,
        '\n\n\n\nC data from:',
        fontsize=9,
        verticalalignment='top',
        )
a2.text(rectpos[0] + 30,
        rectpos[3]-44,
        '\n\n\n\n\nColtters, R.G., 1985. Thermodynamics \nof binary metallic carbides: A review. \nMaterials Science and Engineering \n76, 1–50.',
        fontsize=8,
        verticalalignment='top',
        fontstyle='italic',        
        ) 

# Save the figures as a .png and a .pdf.
pl.savefig('ellingham.png',dpi=400,bbox_inches='tight')
pl.savefig('ellingham.pdf',dpi=400,bbox_inches='tight')
